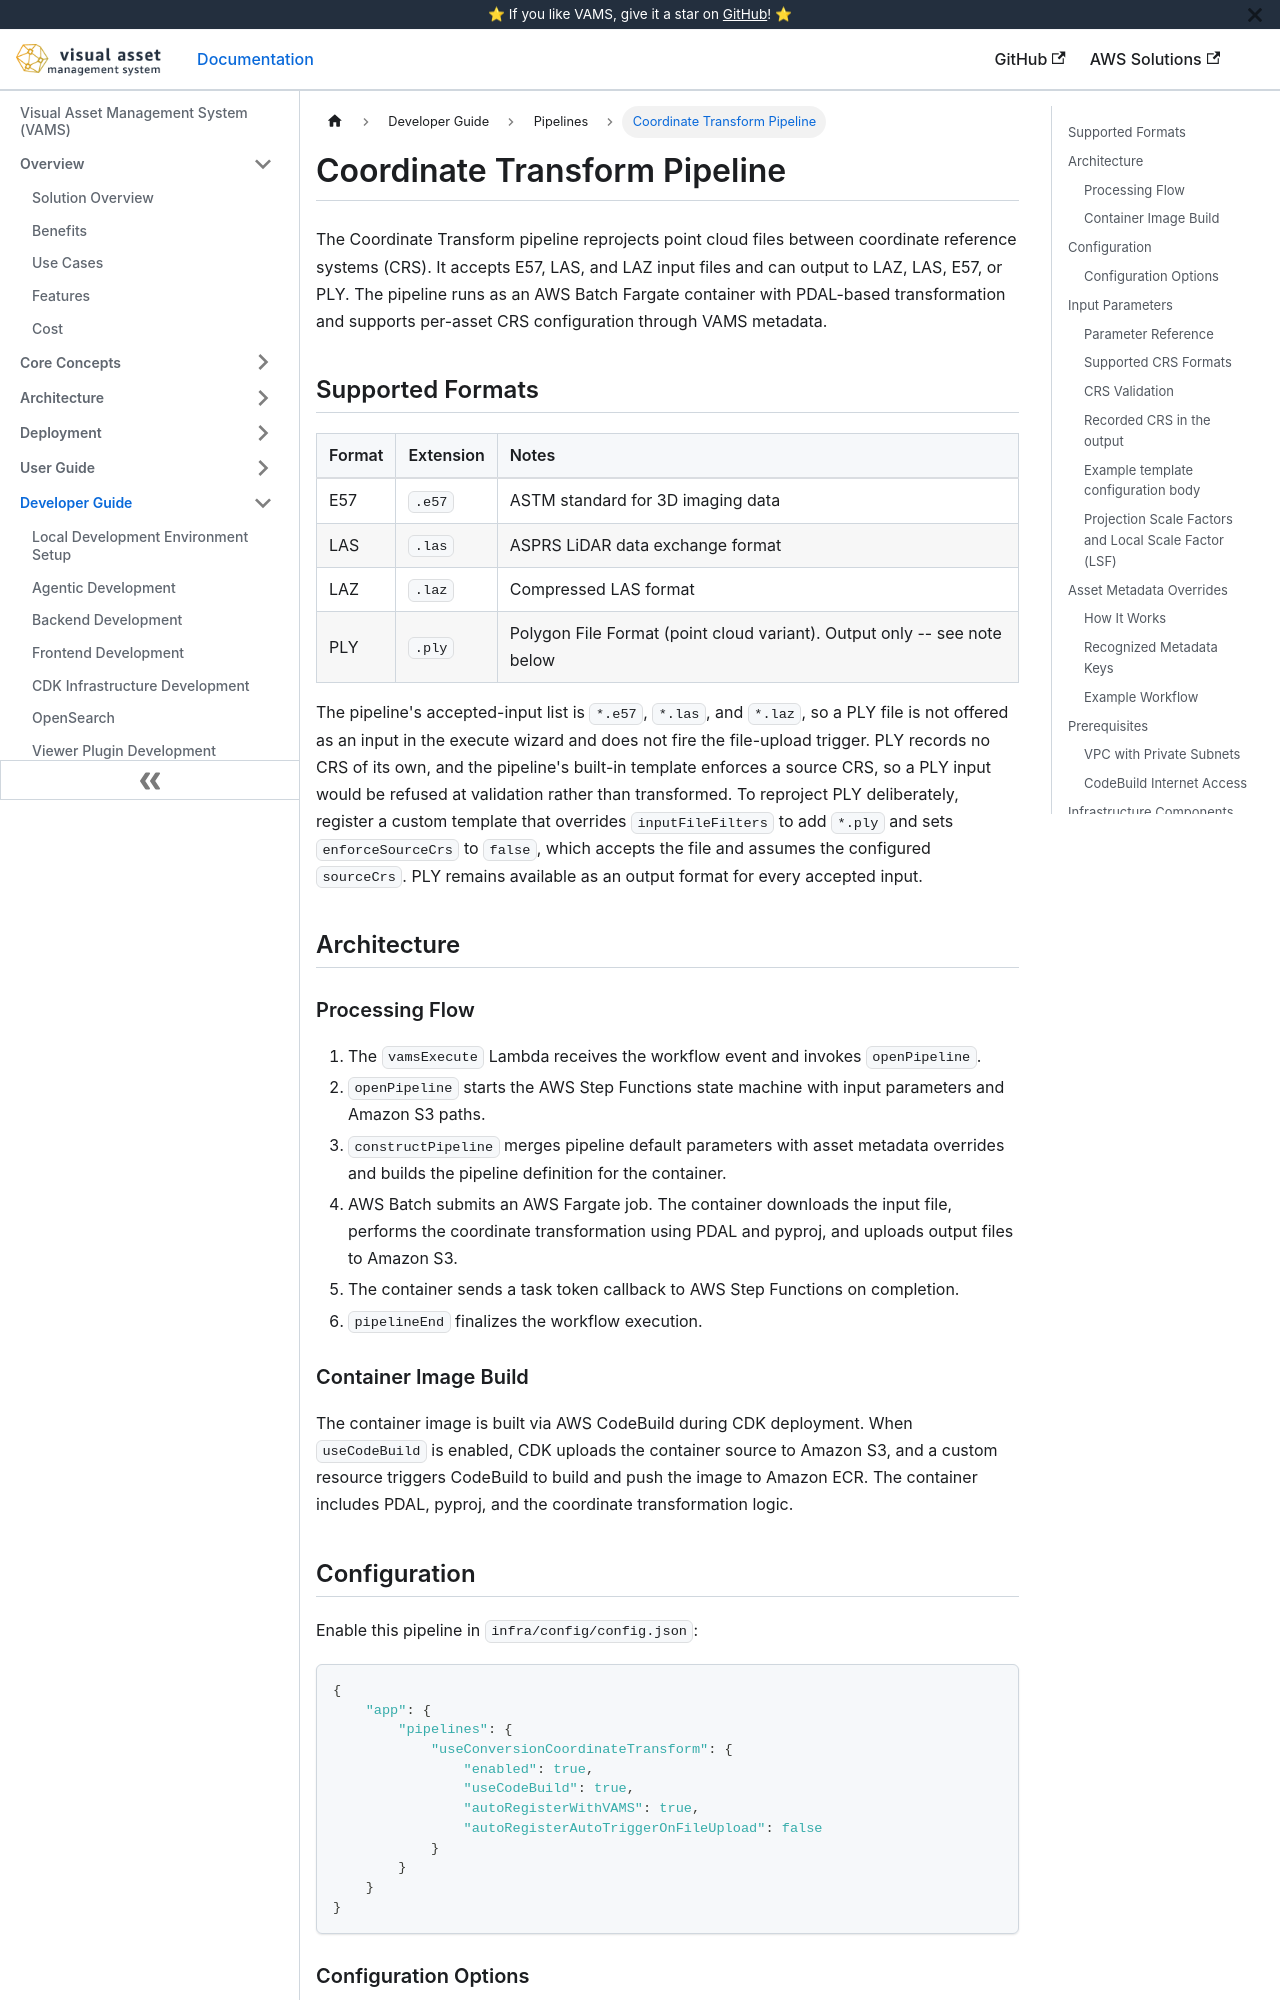

repository: awslabs/visual-asset-management-system · page: pipelines/coordinate-transform/index.html · generator: docusaurus

# Coordinate Transform Pipeline

The Coordinate Transform pipeline reprojects point cloud files between coordinate reference systems (CRS). It accepts E57, LAS, and LAZ input files and can output to LAZ, LAS, E57, or PLY. The pipeline runs as an AWS Batch Fargate container with PDAL-based transformation and supports per-asset CRS configuration through VAMS metadata.

## Supported Formats

| Format | Extension | Notes                                                                    |
| :----- | :-------- | :----------------------------------------------------------------------- |
| E57    | `.e57`    | ASTM standard for 3D imaging data                                        |
| LAS    | `.las`    | ASPRS LiDAR data exchange format                                         |
| LAZ    | `.laz`    | Compressed LAS format                                                    |
| PLY    | `.ply`    | Polygon File Format (point cloud variant). Output only -- see note below |

The pipeline's accepted-input list is `*.e57`, `*.las`, and `*.laz`, so a PLY file is not offered as an
input in the execute wizard and does not fire the file-upload trigger. PLY records no CRS of its own, and
the pipeline's built-in template enforces a source CRS, so a PLY input would be refused at validation
rather than transformed. To reproject PLY deliberately, register a custom template that overrides
`inputFileFilters` to add `*.ply` and sets `enforceSourceCrs` to `false`, which accepts the file and
assumes the configured `sourceCrs`. PLY remains available as an output format for every accepted input.

## Architecture

```mermaid
flowchart LR
    subgraph Workflow["AWS Step Functions Workflow"]
        VE[vamsExecute Lambda]
        OP[openPipeline Lambda]
        CP[constructPipeline Lambda]
        PE[pipelineEnd Lambda]
    end

    subgraph Batch["AWS Batch - Fargate"]
        CT[Coordinate Transform<br/>PDAL + pyproj]
    end

    S3In[(Asset Bucket<br/>Input Files)]
    S3Out[(Asset Bucket<br/>Output Files)]

    VE --> OP
    OP --> CP
    CP --> CT
    S3In --> CT
    CT --> S3Out
    CT --> PE
```

### Processing Flow

1. The `vamsExecute` Lambda receives the workflow event and invokes `openPipeline`.
2. `openPipeline` starts the AWS Step Functions state machine with input parameters and Amazon S3 paths.
3. `constructPipeline` merges pipeline default parameters with asset metadata overrides and builds the pipeline definition for the container.
4. AWS Batch submits an AWS Fargate job. The container downloads the input file, performs the coordinate transformation using PDAL and pyproj, and uploads output files to Amazon S3.
5. The container sends a task token callback to AWS Step Functions on completion.
6. `pipelineEnd` finalizes the workflow execution.

### Container Image Build

The container image is built via AWS CodeBuild during CDK deployment. When `useCodeBuild` is enabled, CDK uploads the container source to Amazon S3, and a custom resource triggers CodeBuild to build and push the image to Amazon ECR. The container includes PDAL, pyproj, and the coordinate transformation logic.

## Configuration

Enable this pipeline in `infra/config/config.json`:

```json
{
    "app": {
        "pipelines": {
            "useConversionCoordinateTransform": {
                "enabled": true,
                "useCodeBuild": true,
                "autoRegisterWithVAMS": true,
                "autoRegisterAutoTriggerOnFileUpload": false
            }
        }
    }
}
```
